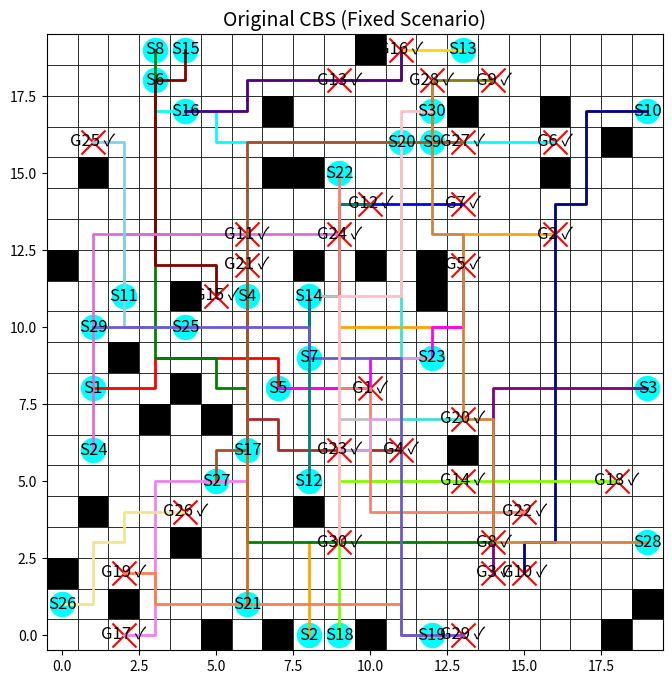

The script that saved this image:
import heapq
import time
import matplotlib.pyplot as plt
import matplotlib.patches as patches

# -------------------- Global Parameters --------------------
GRID_SIZE = 20

# Global agent colors for consistent visualization
AGENT_COLORS = [
    "red", "orange", "purple", "brown", "magenta",
    "cyan", "blue", "green", "olive", "navy",
    "lime", "teal", "gold", "silver", "maroon",
    "indigo", "violet", "chartreuse", "coral", "turquoise",
    "chocolate", "salmon", "plum", "orchid", "skyblue",
    "khaki", "sienna", "peru", "slateblue", "pink"
]

# UI Constants
START_MARKER_SIZE = 300
GOAL_MARKER_SIZE = 300
LABEL_FONT_SIZE = 12
TITLE_FONT_SIZE = 14
PATH_LINE_WIDTH = 2

# Global counter for Original CBS
A_STAR_CALLS_ORIGINAL = 0

# ===========================
#  COMMON FUNCTIONS
# ===========================
def heuristic(pos, goal):
    """Manhattan distance heuristic."""
    return abs(pos[0] - goal[0]) + abs(pos[1] - goal[1])

def get_neighbors(position):
    """Return valid neighbors (up, down, left, right)."""
    directions = [(-1, 0), (1, 0), (0, -1), (0, 1)]
    return [
        (position[0] + dx, position[1] + dy)
        for dx, dy in directions
        if 0 <= position[0] + dx < GRID_SIZE and 0 <= position[1] + dy < GRID_SIZE
    ]

def reconstruct_path(came_from, current):
    """Reconstruct the path from A*."""
    path = []
    while current in came_from:
        path.append(current)
        current = came_from[current]
    path.append(current)
    return path[::-1]

def detect_conflicts(paths):
    """
    Detect the first conflict among agents.
    Returns (agent1, agent2, position, time) or None if no conflict exists.
    """
    max_time = max(len(p) for p in paths) if paths else 0
    for t in range(max_time):
        pos_dict = {}
        for i, path in enumerate(paths):
            if t < len(path):
                pos = path[t]
                if pos in pos_dict:
                    return (pos_dict[pos], i, pos, t)
                pos_dict[pos] = i
    return None

# ===========================
#  ORIGINAL CBS ALGORITHM
# ===========================
def a_star_orig(start, goal, obstacles, constraints):
    """
    A* algorithm with constraints.
    """
    global A_STAR_CALLS_ORIGINAL
    A_STAR_CALLS_ORIGINAL += 1

    open_list = []
    closed_set = set()
    came_from = {}
    g_cost = {start: 0}
    f_cost = {start: g_cost[start] + heuristic(start, goal)}
    heapq.heappush(open_list, (f_cost[start], start))

    while open_list:
        _, current = heapq.heappop(open_list)
        if current == goal:
            return reconstruct_path(came_from, current)
        closed_set.add(current)
        for neighbor in get_neighbors(current):
            if neighbor in closed_set or neighbor in obstacles:
                continue
            # Constraint check: disallow moving into neighbor at time (g_cost[current] + 1)
            if any((neighbor == pos and (g_cost[current] + 1) == t) for (pos, t) in constraints):
                continue
            next_g = g_cost[current] + 1
            new_cost = next_g  # No extra penalty is used.
            if neighbor not in g_cost or new_cost < g_cost[neighbor]:
                came_from[neighbor] = current
                g_cost[neighbor] = new_cost
                f = new_cost + heuristic(neighbor, goal)
                heapq.heappush(open_list, (f, neighbor))
    return []  # No path found

def compute_paths_orig(starts, goals, obstacles, constraints):
    """Compute paths for all agents using Original CBS."""
    paths = []
    for i in range(len(starts)):
        paths.append(a_star_orig(starts[i], goals[i], obstacles, constraints[i]))
    return paths

class CBSNode_Orig:
    """A node in the CBS tree for Original CBS."""
    __slots__ = ["constraints", "paths", "cost"]

    def __init__(self, constraints, paths):
        self.constraints = constraints  # dict: agent -> list of (pos, time)
        self.paths = paths
        self.cost = sum(len(p) for p in paths)

    def __lt__(self, other):
        return self.cost < other.cost

def cbs_original(starts, goals, obstacles):
    """
    Original CBS (branching) implementation.
    """
    root_constraints = {i: [] for i in range(len(starts))}
    root_paths = compute_paths_orig(starts, goals, obstacles, root_constraints)
    root_node = CBSNode_Orig(root_constraints, root_paths)
    open_list = []
    heapq.heappush(open_list, root_node)
    conflict_resolution_steps = 0
    start_time = time.time()
    last_update = time.time()

    while open_list:
        node = heapq.heappop(open_list)
        conflict = detect_conflicts(node.paths)
        if conflict is None:
            total_time = time.time() - start_time
            print(f"\n[Original CBS] Finished: Total time: {total_time:.5f}s, Conflicts resolved: {conflict_resolution_steps}")
            return node.paths, conflict_resolution_steps, total_time
        conflict_resolution_steps += 1
        if time.time() - last_update >= 1:
            elapsed = time.time() - start_time
            print(f"[Original CBS] Running... Elapsed: {elapsed:.2f}s, Conflicts resolved: {conflict_resolution_steps}")
            last_update = time.time()
        agent1, agent2, pos, t = conflict

        # Branch for agent1:
        child_constraints1 = {a: list(c) for a, c in node.constraints.items()}
        child_constraints1[agent1].append((pos, t))
        child_paths1 = list(node.paths)
        new_path1 = a_star_orig(starts[agent1], goals[agent1], obstacles, child_constraints1[agent1])
        if new_path1:
            child_paths1[agent1] = new_path1
            heapq.heappush(open_list, CBSNode_Orig(child_constraints1, child_paths1))

        # Branch for agent2:
        child_constraints2 = {a: list(c) for a, c in node.constraints.items()}
        child_constraints2[agent2].append((pos, t))
        child_paths2 = list(node.paths)
        new_path2 = a_star_orig(starts[agent2], goals[agent2], obstacles, child_constraints2[agent2])
        if new_path2:
            child_paths2[agent2] = new_path2
            heapq.heappush(open_list, CBSNode_Orig(child_constraints2, child_paths2))
    total_time = time.time() - start_time
    print(f"\n[Original CBS] Finished: Total time: {total_time:.2f}s, Conflicts resolved: {conflict_resolution_steps}")
    return [], conflict_resolution_steps, total_time

def visualize_solution_orig(ax, starts, goals, obstacles, solution, title="Original CBS"):
    """
    Visualize the Original CBS solution on the given Axes.
    """
    ax.set_xlim(-0.5, GRID_SIZE - 0.5)
    ax.set_ylim(-0.5, GRID_SIZE - 0.5)
    ax.set_aspect("equal")
    ax.set_title(title, fontsize=TITLE_FONT_SIZE)
    for x in range(GRID_SIZE):
        for y in range(GRID_SIZE):
            rect = patches.Rectangle((x - 0.5, y - 0.5), 1, 1,
                                     edgecolor="black", facecolor="white", lw=0.5)
            ax.add_patch(rect)
    for (x, y) in obstacles:
        rect = patches.Rectangle((x - 0.5, y - 0.5), 1, 1, facecolor="black")
        ax.add_patch(rect)
    for i, (s, g) in enumerate(zip(starts, goals)):
        ax.scatter(s[0], s[1], c="cyan", marker="o", s=START_MARKER_SIZE)
        ax.text(s[0], s[1], f"S{i+1}", ha="center", va="center", color="black", fontsize=LABEL_FONT_SIZE)
        ax.scatter(g[0], g[1], c="red", marker="x", s=GOAL_MARKER_SIZE)
        sol = solution[i] if i < len(solution) else []
        label = f"G{i+1} ✓" if sol and sol[-1] == g else f"G{i+1} x"
        ax.text(g[0], g[1], label, ha="center", va="center", color="black", fontsize=LABEL_FONT_SIZE)
        if sol and len(sol) > 1:
            xs = [p[0] for p in sol]
            ys = [p[1] for p in sol]
            ax.plot(xs, ys, color=AGENT_COLORS[i % len(AGENT_COLORS)], lw=PATH_LINE_WIDTH)

# ===========================
#  MAIN CODE (Fixed Scenario)
# ===========================
if __name__ == "__main__":
    # Fixed scenario: predetermined starts, goals, and obstacles.
    starts = [
        (1, 8), (8, 0), (19, 8), (6, 11), (7, 8),
        (3, 18), (8, 9), (3, 19), (12, 16), (19, 17),
        (2, 11), (8, 5), (13, 19), (8, 11), (4, 19),
        (4, 17), (6, 6), (9, 0), (12, 0), (11, 16),
        (6, 1), (9, 15), (12, 9), (1, 6), (4, 10),
        (0, 1), (5, 5), (19, 3), (1, 10), (12, 17)
    ]

    goals = [
        (10, 8), (16, 13), (14, 2), (11, 6), (13, 12),
        (16, 16), (13, 14), (14, 3), (14, 18), (15, 2),
        (6, 13), (10, 14), (9, 18), (13, 5), (5, 11),
        (11, 19), (2, 0), (18, 5), (2, 2), (13, 7),
        (6, 12), (15, 4), (9, 6), (9, 13), (1, 16),
        (4, 4), (13, 16), (12, 18), (13, 0), (9, 3)
    ]

    obstacles = [
        (0, 2), (0, 12), (1, 4), (1, 15), (2, 1),
        (2, 9), (3, 7), (4, 3), (4, 8), (4, 11),
        (5, 0), (5, 7), (7, 0), (7, 15), (7, 17),
        (8, 4), (8, 12), (8, 15), (10, 0), (10, 12),
        (10, 19), (12, 11), (12, 12), (13, 6), (13, 17),
        (16, 15), (16, 17), (18, 0), (18, 16), (19, 1)
    ]

    # --- Run Original CBS ---
    A_STAR_CALLS_ORIGINAL = 0
    print("Running Original CBS (Fixed Scenario)...")
    start_time_orig = time.time()
    sol_orig, conflicts_orig, runtime_orig = cbs_original(starts, goals, obstacles)
    runtime_orig = time.time() - start_time_orig
    solved_orig = sum(1 for path, goal in zip(sol_orig, goals) if path and path[-1] == goal)
    avg_len_orig = sum(len(path) for path in sol_orig) / len(sol_orig) if sol_orig else 0
    print("\n[Original CBS] Results:")
    print(f"  Agents solved: {solved_orig}/{len(starts)}")
    print(f"  Runtime: {runtime_orig:.4f}s, Conflicts resolved: {conflicts_orig}")
    print(f"  Average Path Length: {avg_len_orig:.2f}")
    print(f"  A* Calls (Original): {A_STAR_CALLS_ORIGINAL}")

    # --- Visualization ---
    fig, ax = plt.subplots(figsize=(8, 8))
    visualize_solution_orig(ax, starts, goals, obstacles, sol_orig, title="Original CBS (Fixed Scenario)")
    plt.show()
